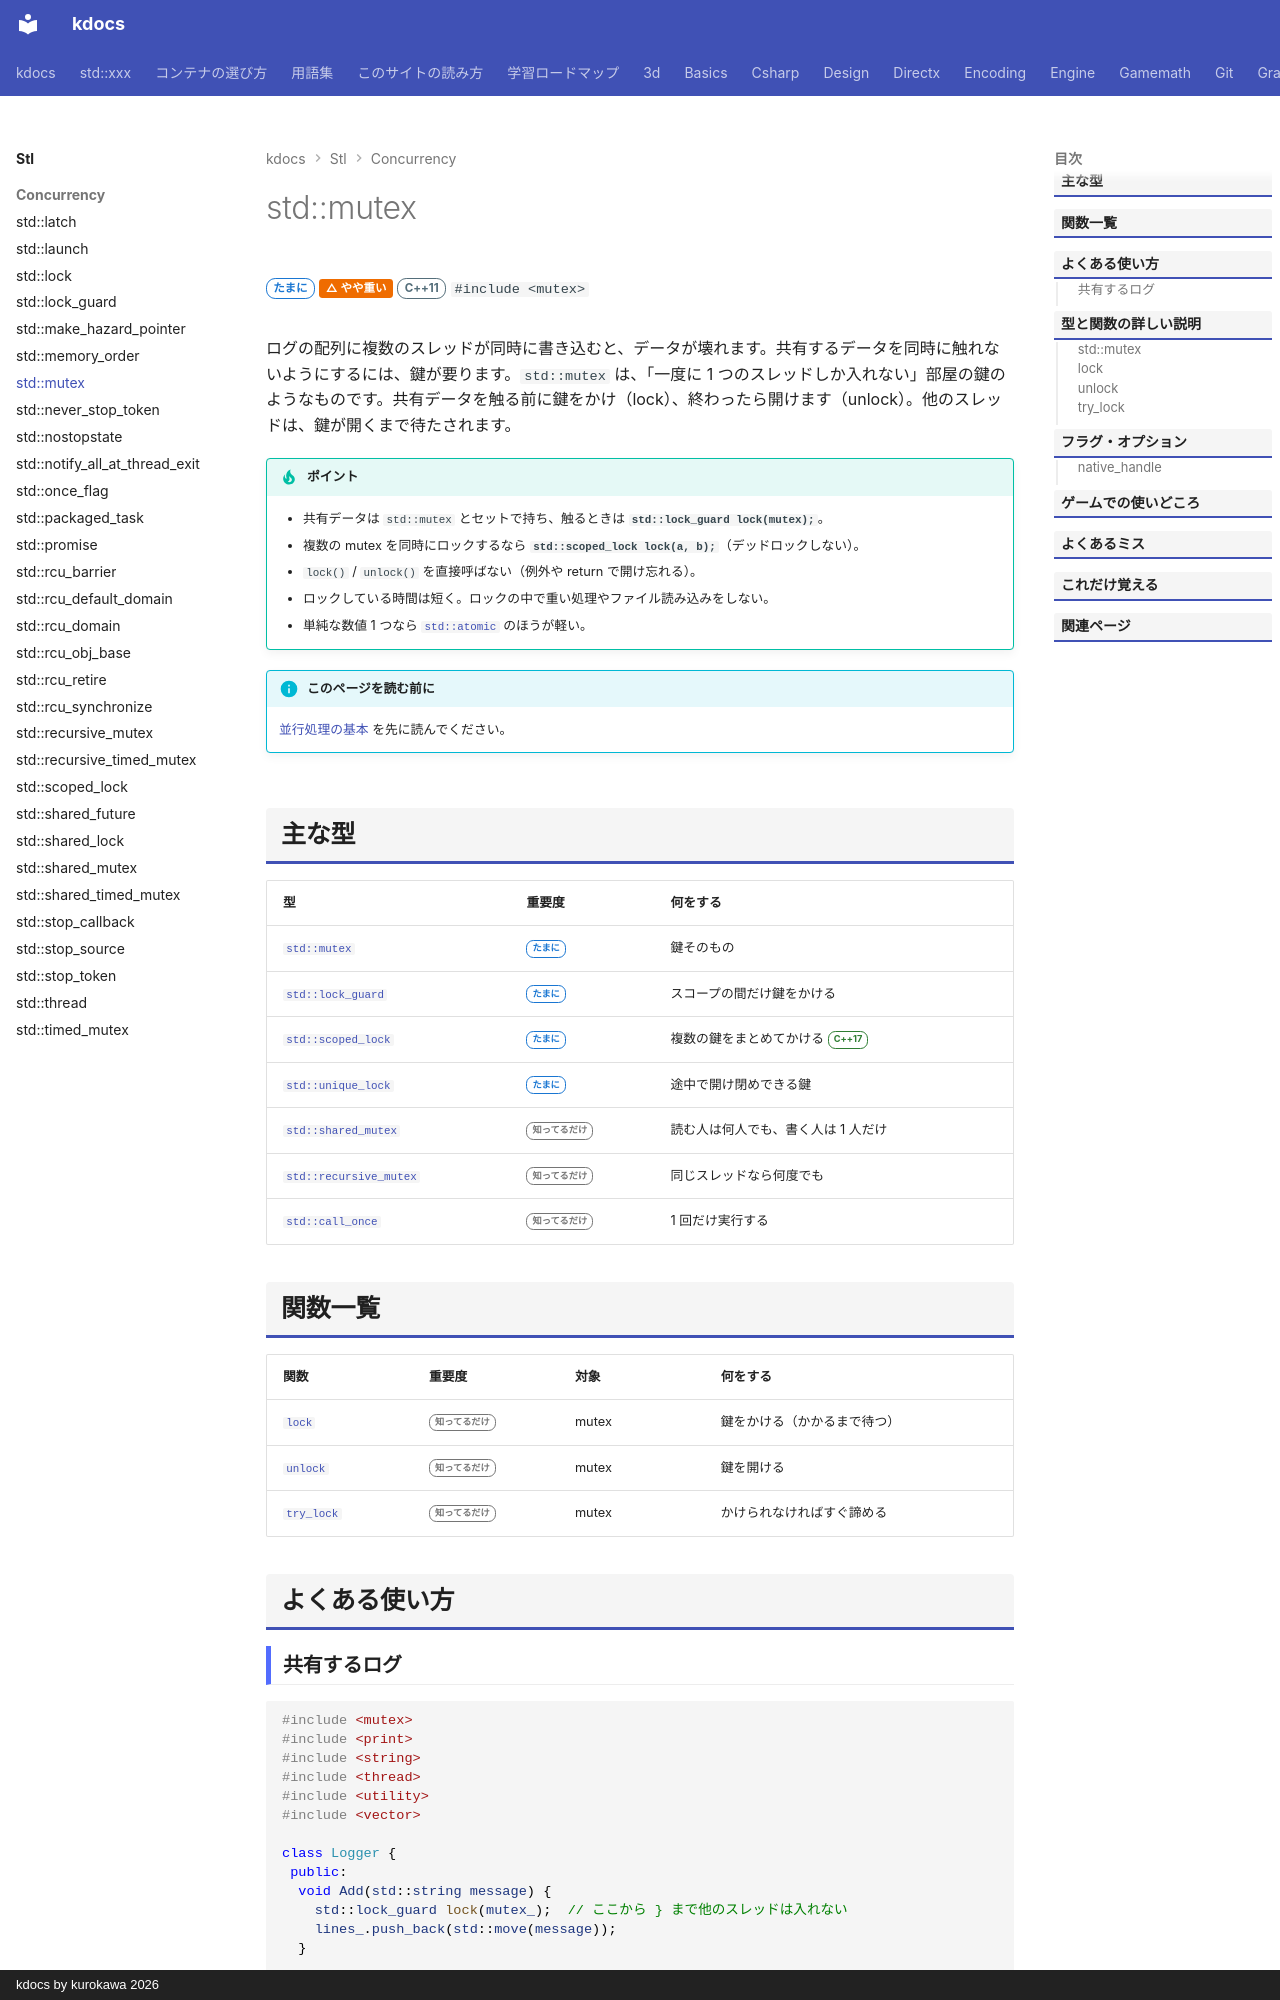

repository: qwzxdf/kdocs · page: stl/concurrency/mutex/index.html · generator: mkdocs · copyright: kdocs by kurokawa 2026

---
title: std::mutex
summary: "共有のデータを同時に触れないよう、鍵で守る。"
order: 77
tags:
  - 並行処理
---

# std::mutex

<div class="page-badges" markdown>
<span class="rank rank-sometimes">たまに</span>
<span class="perf perf-2">△ やや重い</span>
<span class="ver ver-11">C++11</span>
`#include <mutex>`
</div>

ログの配列に複数のスレッドが同時に書き込むと、データが壊れます。共有するデータを同時に触れないようにするには、鍵が要ります。`std::mutex` は、「一度に 1 つのスレッドしか入れない」部屋の鍵のようなものです。共有データを触る前に鍵をかけ（lock）、終わったら開けます（unlock）。他のスレッドは、鍵が開くまで待たされます。

!!! tip "ポイント"
    - 共有データは `std::mutex` とセットで持ち、触るときは **`std::lock_guard lock(mutex);`**。
    - 複数の mutex を同時にロックするなら **`std::scoped_lock lock(a, b);`**（デッドロックしない）。
    - `lock()` / `unlock()` を直接呼ばない（例外や return で開け忘れる）。
    - ロックしている時間は短く。ロックの中で重い処理やファイル読み込みをしない。
    - 単純な数値 1 つなら [`std::atomic`](atomic.md) のほうが軽い。

!!! info "このページを読む前に"
    [並行処理の基本](../../basics/concurrency.md) を先に読んでください。

## 主な型

| 型 | 重要度 | 何をする |
| --- | --- | --- |
| [`std::mutex`](#mutex) | <span class="rank rank-sometimes">たまに</span> | 鍵そのもの |
| [`std::lock_guard`](lock_guard.md) | <span class="rank rank-sometimes">たまに</span> | スコープの間だけ鍵をかける |
| [`std::scoped_lock`](scoped_lock.md) | <span class="rank rank-sometimes">たまに</span> | 複数の鍵をまとめてかける <span class="ver ver-17">C++17</span> |
| [`std::unique_lock`](unique_lock.md) | <span class="rank rank-sometimes">たまに</span> | 途中で開け閉めできる鍵 |
| [`std::shared_mutex`](shared_mutex.md) | <span class="rank rank-rare">知ってるだけ</span> | 読む人は何人でも、書く人は 1 人だけ |
| [`std::recursive_mutex`](recursive_mutex.md) | <span class="rank rank-rare">知ってるだけ</span> | 同じスレッドなら何度でも |
| [`std::call_once`](call_once.md) | <span class="rank rank-rare">知ってるだけ</span> | 1 回だけ実行する |
